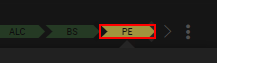
Workflow: CheckDubbingStatusinLatam

Step 1 [then]: click on the element (chrome.exe)

Step 2: click (no picture) (repeated 3 times)

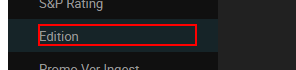
Step 5: click on the element 'Edition' (chrome.exe)

Step 6: click (no picture)

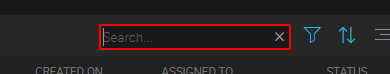
Step 7: type [mediaid] into the text box (chrome.exe)
